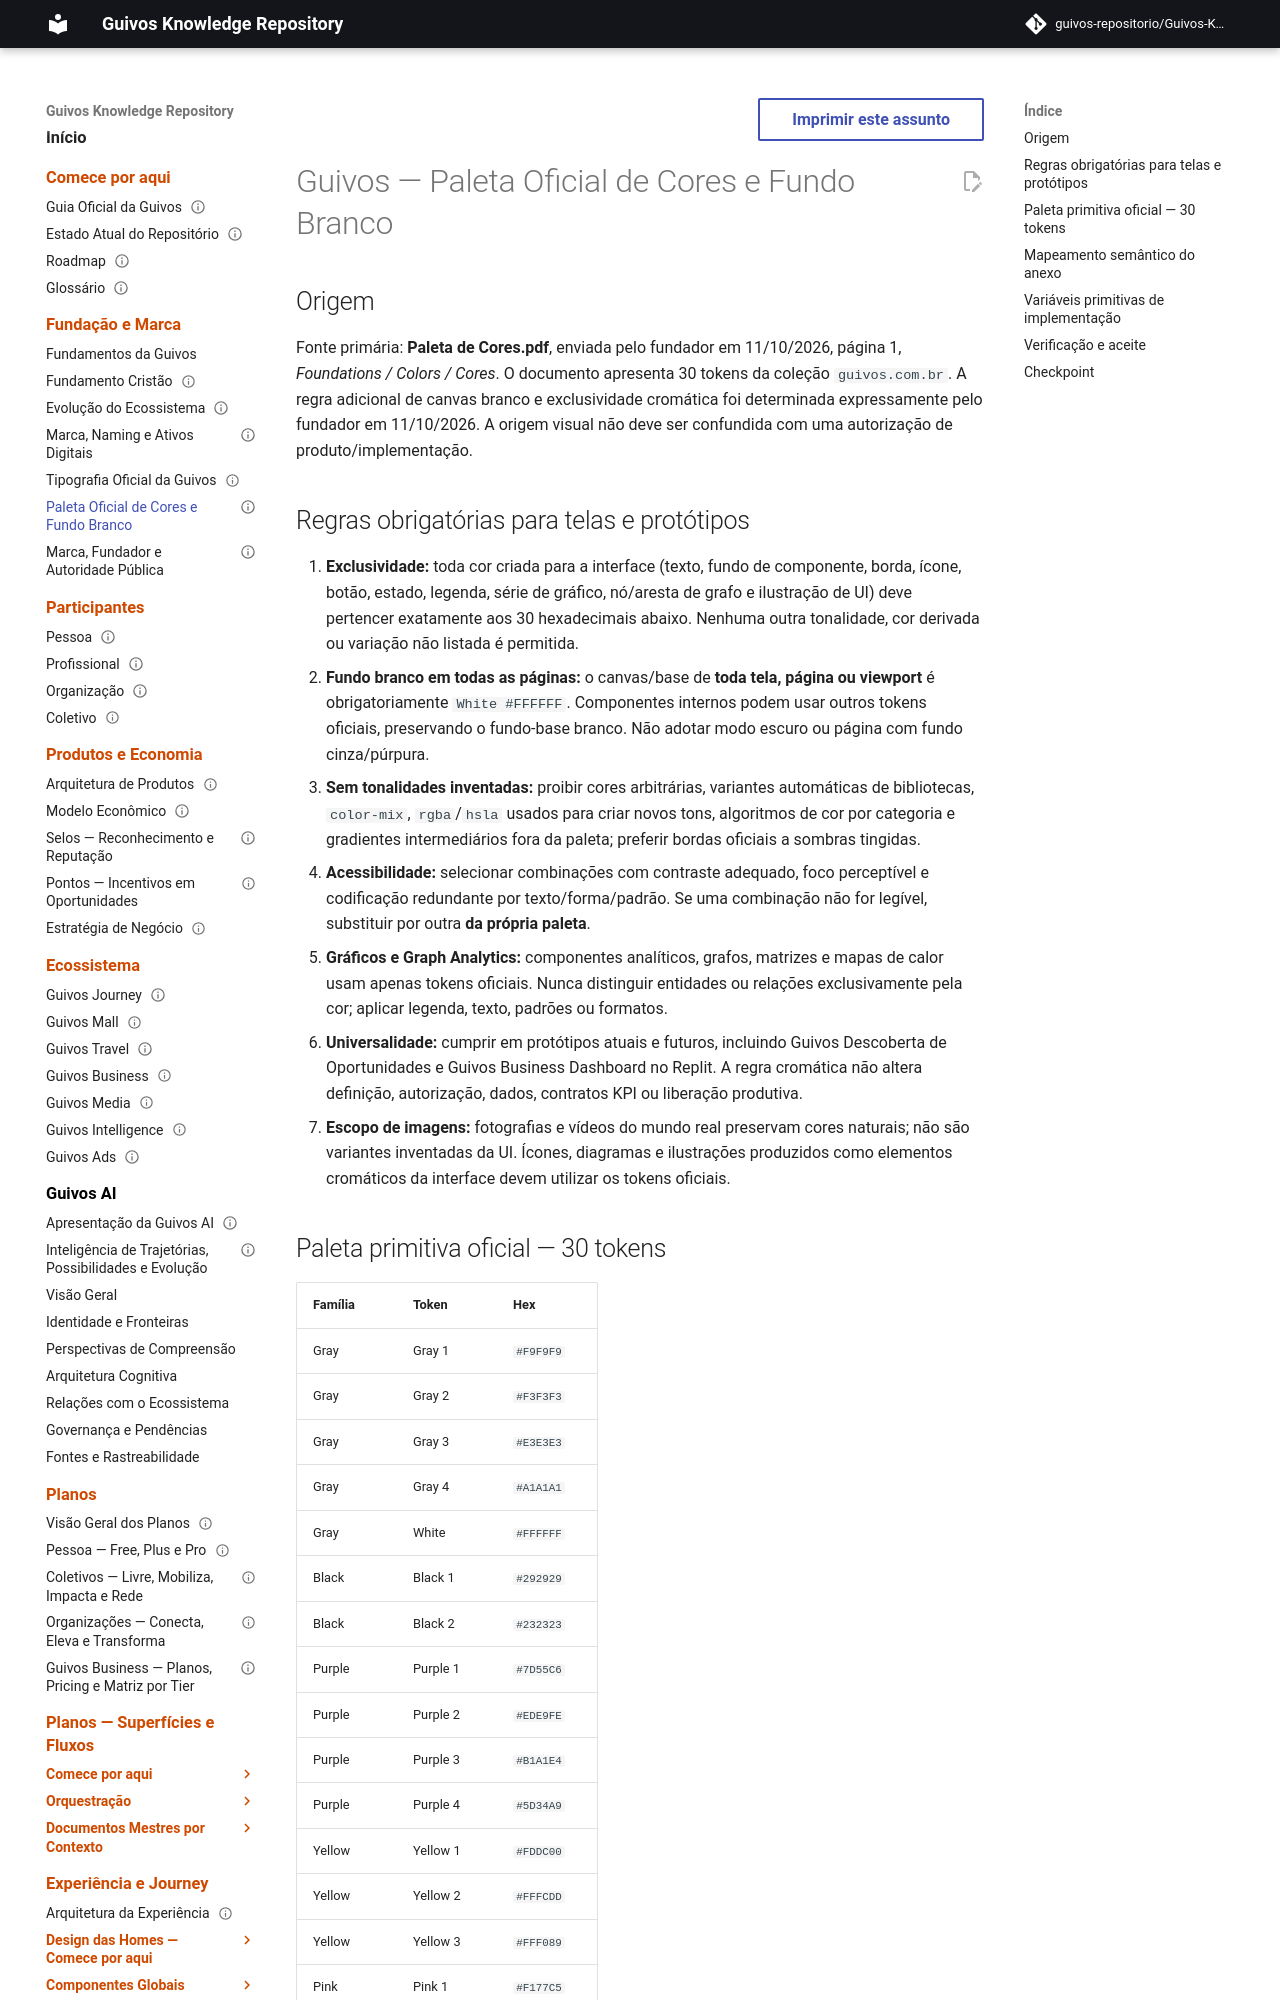

repository: guivos-repositorio/Guivos-Knowledge-Repository · page: governance-framework/guivos-official-color-palette/index.html · generator: mkdocs

---
id: GKR-BRAND-COLOR-PALETTE-001
title: Guivos — Paleta Oficial de Cores e Fundo Branco
status: active
version: 1.0.0
owner: Guivos
last_updated: 2026-10-11
normative: true
---

# Guivos — Paleta Oficial de Cores e Fundo Branco

## Origem

Fonte primária: **Paleta de Cores.pdf**, enviada pelo fundador em 11/10/2026, página 1, *Foundations / Colors / Cores*. O documento apresenta 30 tokens da coleção `guivos.com.br`. A regra adicional de canvas branco e exclusividade cromática foi determinada expressamente pelo fundador em 11/10/2026. A origem visual não deve ser confundida com uma autorização de produto/implementação.

## Regras obrigatórias para telas e protótipos

1. **Exclusividade:** toda cor criada para a interface (texto, fundo de componente, borda, ícone, botão, estado, legenda, série de gráfico, nó/aresta de grafo e ilustração de UI) deve pertencer exatamente aos 30 hexadecimais abaixo. Nenhuma outra tonalidade, cor derivada ou variação não listada é permitida.
2. **Fundo branco em todas as páginas:** o canvas/base de **toda tela, página ou viewport** é obrigatoriamente `White #FFFFFF`. Componentes internos podem usar outros tokens oficiais, preservando o fundo-base branco. Não adotar modo escuro ou página com fundo cinza/púrpura.
3. **Sem tonalidades inventadas:** proibir cores arbitrárias, variantes automáticas de bibliotecas, `color-mix`, `rgba`/`hsla` usados para criar novos tons, algoritmos de cor por categoria e gradientes intermediários fora da paleta; preferir bordas oficiais a sombras tingidas.
4. **Acessibilidade:** selecionar combinações com contraste adequado, foco perceptível e codificação redundante por texto/forma/padrão. Se uma combinação não for legível, substituir por outra **da própria paleta**.
5. **Gráficos e Graph Analytics:** componentes analíticos, grafos, matrizes e mapas de calor usam apenas tokens oficiais. Nunca distinguir entidades ou relações exclusivamente pela cor; aplicar legenda, texto, padrões ou formatos.
6. **Universalidade:** cumprir em protótipos atuais e futuros, incluindo Guivos Descoberta de Oportunidades e Guivos Business Dashboard no Replit. A regra cromática não altera definição, autorização, dados, contratos KPI ou liberação produtiva.
7. **Escopo de imagens:** fotografias e vídeos do mundo real preservam cores naturais; não são variantes inventadas da UI. Ícones, diagramas e ilustrações produzidos como elementos cromáticos da interface devem utilizar os tokens oficiais.
